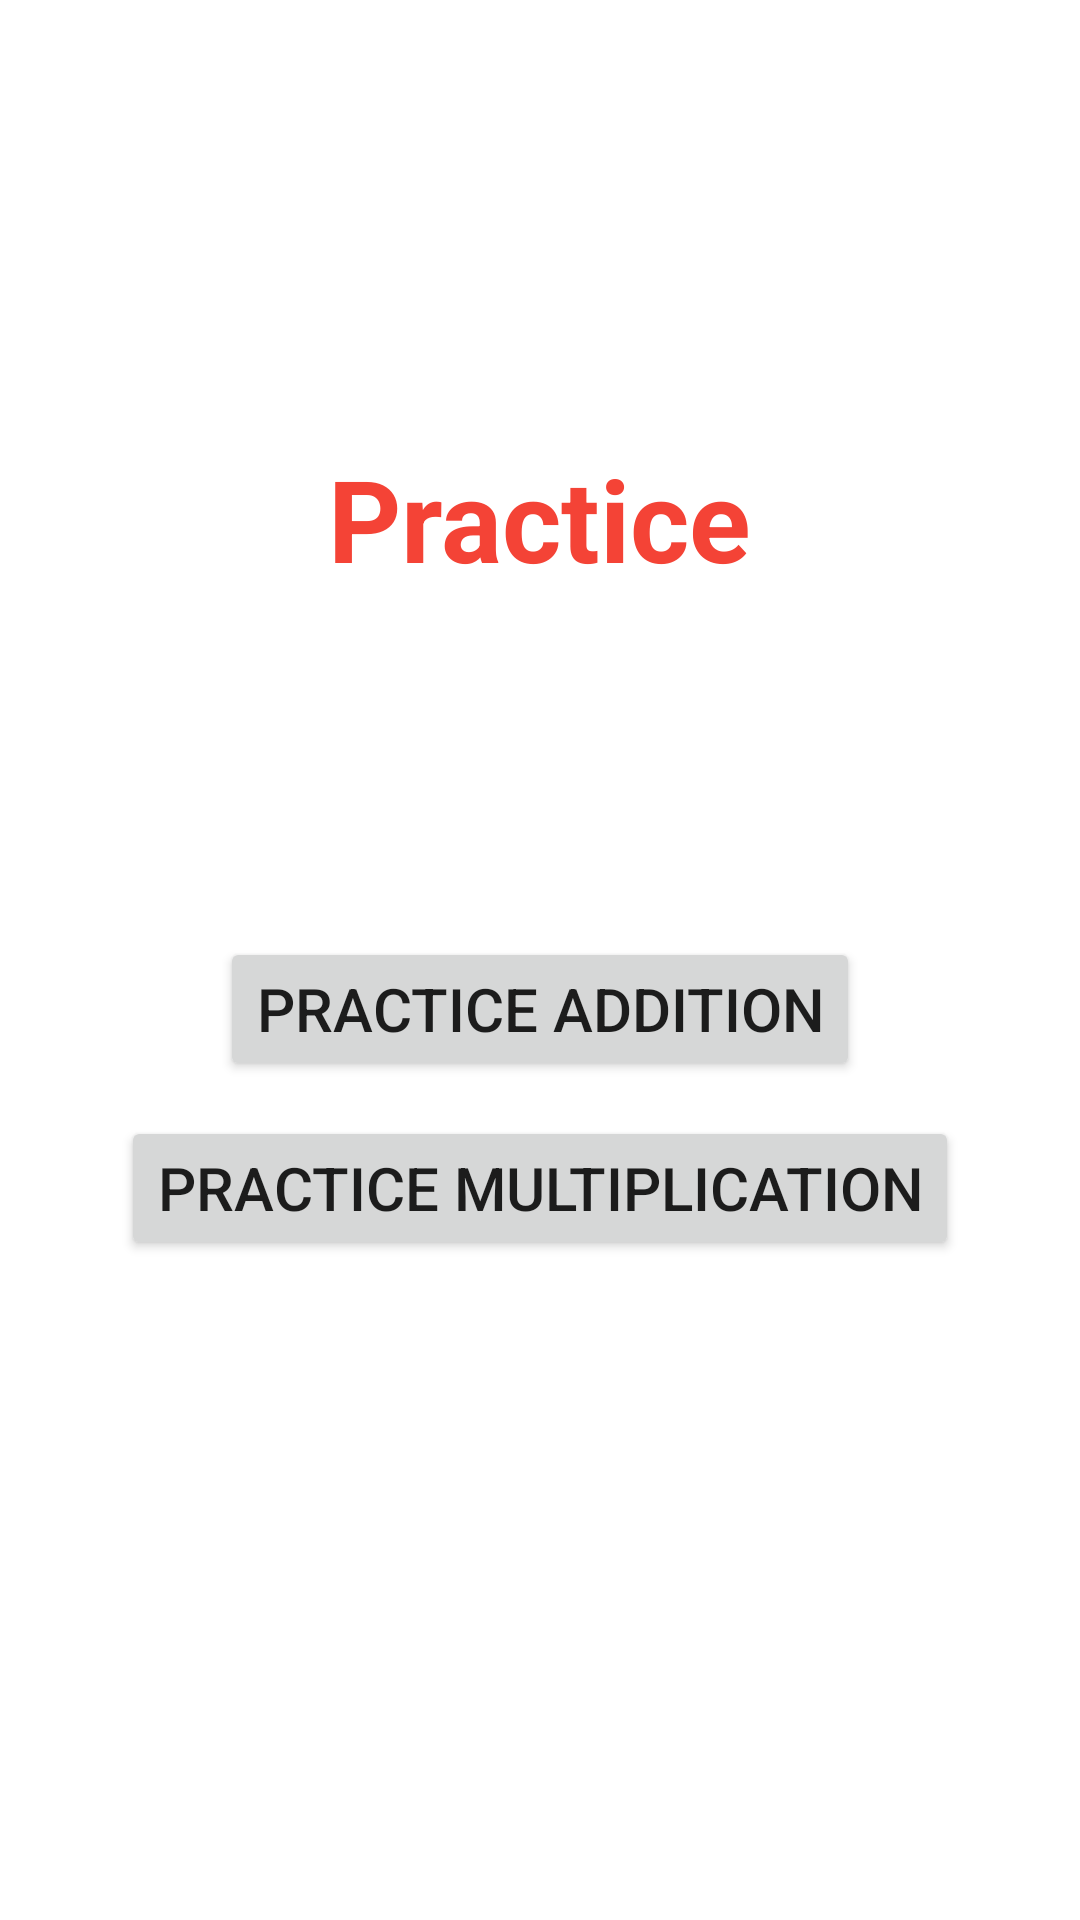

Here is an Android app screen rendered from its layout file. Give the layout XML and the strings, colors and styles it references.
<!-- AndroidManifest.xml: application theme Theme.Arithmetic_snake_1 -->
<!-- res/layout/activity_game_levels2.xml -->
<?xml version="1.0" encoding="utf-8"?>
<androidx.constraintlayout.widget.ConstraintLayout xmlns:android="http://schemas.android.com/apk/res/android"
    xmlns:app="http://schemas.android.com/apk/res-auto"
    xmlns:tools="http://schemas.android.com/tools"
    android:layout_width="match_parent"
    android:layout_height="match_parent"
    tools:context=".GameLevels_2">

    <TextView
        android:id="@+id/textView3"
        android:layout_width="wrap_content"
        android:layout_height="wrap_content"
        android:text="Practice"
        android:textColor="#F44336"
        android:textSize="38sp"
        android:textStyle="bold"
        app:layout_constraintBottom_toBottomOf="parent"
        app:layout_constraintEnd_toEndOf="parent"
        app:layout_constraintStart_toStartOf="parent"
        app:layout_constraintTop_toTopOf="parent"
        app:layout_constraintVertical_bias="0.25" />

    <Button
        android:id="@+id/button7"
        android:layout_width="wrap_content"
        android:layout_height="wrap_content"
        android:onClick="practiceadditionClick"
        android:text="Practice addition"
        android:textSize="20sp"
        app:layout_constraintBottom_toBottomOf="parent"
        app:layout_constraintEnd_toEndOf="parent"
        app:layout_constraintStart_toStartOf="parent"
        app:layout_constraintTop_toBottomOf="@+id/textView3"
        app:layout_constraintVertical_bias="0.29000002" />

    <Button
        android:id="@+id/button10"
        android:layout_width="wrap_content"
        android:layout_height="wrap_content"
        android:onClick="practicemultiplicationClick"
        android:text="Practice Multiplication"
        android:textSize="20sp"
        app:layout_constraintBottom_toBottomOf="parent"
        app:layout_constraintEnd_toEndOf="parent"
        app:layout_constraintStart_toStartOf="parent"
        app:layout_constraintTop_toBottomOf="@+id/button7"
        app:layout_constraintVertical_bias="0.050000012" />
</androidx.constraintlayout.widget.ConstraintLayout>
<!-- resources referenced by this layout -->
<resources>
  <style name="Theme.Arithmetic_snake_1" parent="Theme.MaterialComponents.DayNight.DarkActionBar">
          
          <item name="colorPrimary">@color/purple_500</item>
          <item name="colorPrimaryVariant">@color/purple_700</item>
          <item name="colorOnPrimary">@color/white</item>
          
          <item name="colorSecondary">@color/teal_200</item>
          <item name="colorSecondaryVariant">@color/teal_700</item>
          <item name="colorOnSecondary">@color/black</item>
          
          <item name="android:statusBarColor">?attr/colorPrimaryVariant</item>
          
      </style>
  <!-- not gathered from this repository: default colours our renderer supplied (Android Studio template values) -->
  <color name="purple_500">#FF6200EE</color>
  <color name="purple_700">#FF3700B3</color>
  <color name="teal_200">#FF03DAC5</color>
  <color name="teal_700">#FF018786</color>
  <color name="black">#FF000000</color>
  <color name="white">#FFFFFFFF</color>
</resources>
